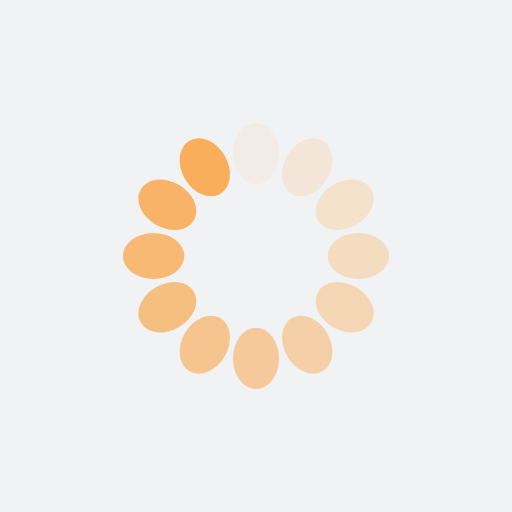
t = 0.00 s
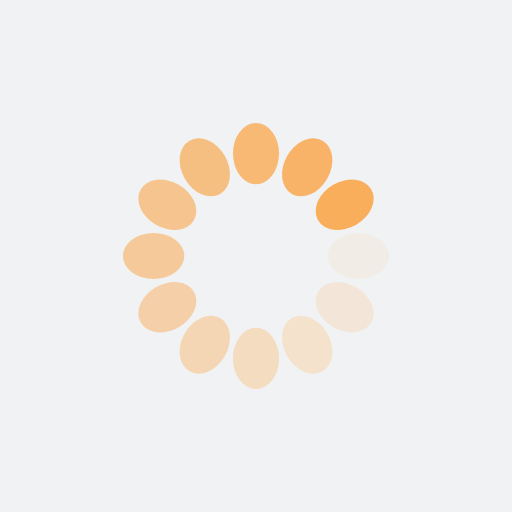
t = 0.25 s
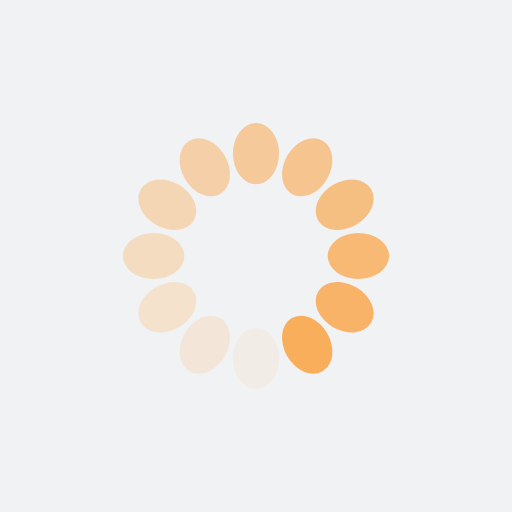
t = 0.50 s
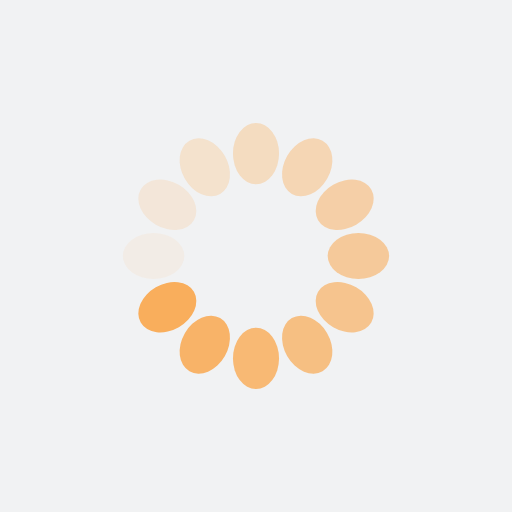
t = 0.75 s

The animated SVG that drew these frames (rendered in a browser with its animation timeline set to each time). Animation: 12 SMIL elements (animate=12); one cycle of 1.00 s, repeats indefinitely.

<?xml version="1.0" encoding="utf-8"?>
<svg xmlns="http://www.w3.org/2000/svg" xmlns:xlink="http://www.w3.org/1999/xlink" style="margin: auto; background: rgb(241, 242, 243); display: block; shape-rendering: auto;" width="200px" height="200px" viewBox="0 0 100 100" preserveAspectRatio="xMidYMid">
<g transform="rotate(0 50 50)">
  <rect x="45.5" y="24" rx="4.5" ry="6" width="9" height="12" fill="#f9ae5c">
    <animate attributeName="opacity" values="1;0" keyTimes="0;1" dur="1s" begin="-0.9166666666666666s" repeatCount="indefinite"></animate>
  </rect>
</g><g transform="rotate(30 50 50)">
  <rect x="45.5" y="24" rx="4.5" ry="6" width="9" height="12" fill="#f9ae5c">
    <animate attributeName="opacity" values="1;0" keyTimes="0;1" dur="1s" begin="-0.8333333333333334s" repeatCount="indefinite"></animate>
  </rect>
</g><g transform="rotate(60 50 50)">
  <rect x="45.5" y="24" rx="4.5" ry="6" width="9" height="12" fill="#f9ae5c">
    <animate attributeName="opacity" values="1;0" keyTimes="0;1" dur="1s" begin="-0.75s" repeatCount="indefinite"></animate>
  </rect>
</g><g transform="rotate(90 50 50)">
  <rect x="45.5" y="24" rx="4.5" ry="6" width="9" height="12" fill="#f9ae5c">
    <animate attributeName="opacity" values="1;0" keyTimes="0;1" dur="1s" begin="-0.6666666666666666s" repeatCount="indefinite"></animate>
  </rect>
</g><g transform="rotate(120 50 50)">
  <rect x="45.5" y="24" rx="4.5" ry="6" width="9" height="12" fill="#f9ae5c">
    <animate attributeName="opacity" values="1;0" keyTimes="0;1" dur="1s" begin="-0.5833333333333334s" repeatCount="indefinite"></animate>
  </rect>
</g><g transform="rotate(150 50 50)">
  <rect x="45.5" y="24" rx="4.5" ry="6" width="9" height="12" fill="#f9ae5c">
    <animate attributeName="opacity" values="1;0" keyTimes="0;1" dur="1s" begin="-0.5s" repeatCount="indefinite"></animate>
  </rect>
</g><g transform="rotate(180 50 50)">
  <rect x="45.5" y="24" rx="4.5" ry="6" width="9" height="12" fill="#f9ae5c">
    <animate attributeName="opacity" values="1;0" keyTimes="0;1" dur="1s" begin="-0.4166666666666667s" repeatCount="indefinite"></animate>
  </rect>
</g><g transform="rotate(210 50 50)">
  <rect x="45.5" y="24" rx="4.5" ry="6" width="9" height="12" fill="#f9ae5c">
    <animate attributeName="opacity" values="1;0" keyTimes="0;1" dur="1s" begin="-0.3333333333333333s" repeatCount="indefinite"></animate>
  </rect>
</g><g transform="rotate(240 50 50)">
  <rect x="45.5" y="24" rx="4.5" ry="6" width="9" height="12" fill="#f9ae5c">
    <animate attributeName="opacity" values="1;0" keyTimes="0;1" dur="1s" begin="-0.25s" repeatCount="indefinite"></animate>
  </rect>
</g><g transform="rotate(270 50 50)">
  <rect x="45.5" y="24" rx="4.5" ry="6" width="9" height="12" fill="#f9ae5c">
    <animate attributeName="opacity" values="1;0" keyTimes="0;1" dur="1s" begin="-0.16666666666666666s" repeatCount="indefinite"></animate>
  </rect>
</g><g transform="rotate(300 50 50)">
  <rect x="45.5" y="24" rx="4.5" ry="6" width="9" height="12" fill="#f9ae5c">
    <animate attributeName="opacity" values="1;0" keyTimes="0;1" dur="1s" begin="-0.08333333333333333s" repeatCount="indefinite"></animate>
  </rect>
</g><g transform="rotate(330 50 50)">
  <rect x="45.5" y="24" rx="4.5" ry="6" width="9" height="12" fill="#f9ae5c">
    <animate attributeName="opacity" values="1;0" keyTimes="0;1" dur="1s" begin="0s" repeatCount="indefinite"></animate>
  </rect>
</g>
<!-- [ldio] generated by https://loading.io/ --></svg>
